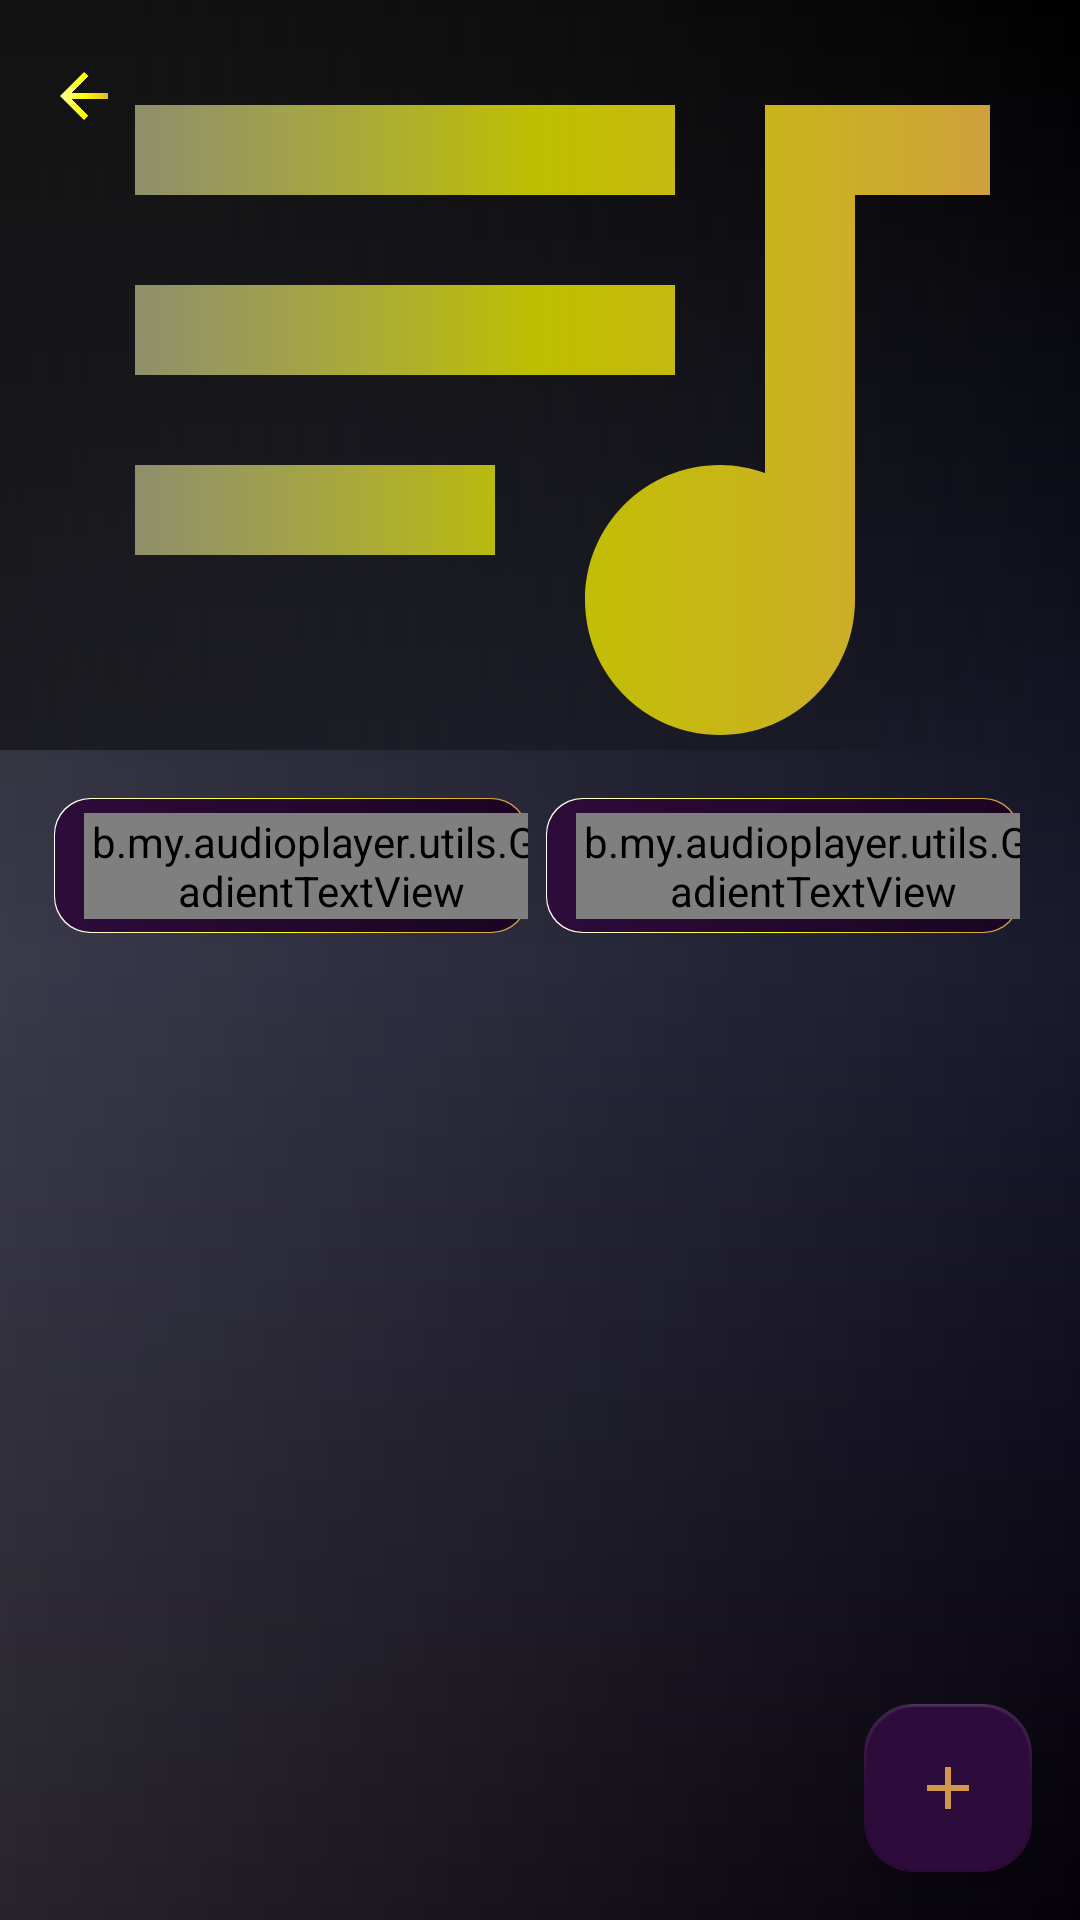

Android layout source for this screen:
<!-- AndroidManifest.xml: application theme Theme.BPlayer -->
<!-- res/layout/activity_playlist_detail.xml -->
<?xml version="1.0" encoding="utf-8"?>
<androidx.coordinatorlayout.widget.CoordinatorLayout xmlns:android="http://schemas.android.com/apk/res/android"
    xmlns:app="http://schemas.android.com/apk/res-auto"
    android:layout_width="match_parent"
    android:layout_height="match_parent"
    android:background="@drawable/ic_main_bg"
    android:fitsSystemWindows="true">

    <com.google.android.material.appbar.AppBarLayout
        android:layout_width="match_parent"
        android:layout_height="wrap_content"
        android:background="@android:color/transparent">

        <com.google.android.material.appbar.CollapsingToolbarLayout
            android:id="@+id/collapsingToolbar"
            android:layout_width="match_parent"
            android:layout_height="250dp"
            app:collapsedTitleTextAppearance="@style/TextAppearance.App.Title.Collapsed"
            app:contentScrim="@color/colorPrimary"
            app:expandedTitleMarginBottom="16dp"
            app:expandedTitleMarginStart="16dp"
            app:expandedTitleTextAppearance="@style/TextAppearance.App.Title"
            app:layout_scrollFlags="scroll|exitUntilCollapsed"
            app:title="Playlist">

            <ImageView
                android:id="@+id/playlistCoverArt"
                android:layout_width="match_parent"
                android:layout_height="match_parent"
                android:scaleType="centerCrop"
                android:src="@drawable/ic_playlist"
                app:layout_collapseMode="parallax" />

            <View
                android:layout_width="match_parent"
                android:layout_height="match_parent"
                android:background="@drawable/gradient_overlay" />

            <com.google.android.material.appbar.MaterialToolbar
                android:id="@+id/toolbar"
                android:layout_width="match_parent"
                android:layout_height="?attr/actionBarSize"
                app:layout_collapseMode="pin"
                app:navigationIcon="@drawable/ic_arrow_back"
                app:titleTextColor="@color/colorSecondary" />

        </com.google.android.material.appbar.CollapsingToolbarLayout>

    </com.google.android.material.appbar.AppBarLayout>

    <androidx.core.widget.NestedScrollView
        android:layout_width="match_parent"
        android:layout_height="match_parent"
        app:layout_behavior="@string/appbar_scrolling_view_behavior">

        <LinearLayout
            android:layout_width="match_parent"
            android:layout_height="wrap_content"
            android:orientation="vertical">

            
            <LinearLayout
                android:layout_width="match_parent"
                android:layout_height="wrap_content"
                android:orientation="horizontal"
                android:padding="16dp">

                <androidx.constraintlayout.widget.ConstraintLayout
                    android:id="@+id/btnPlayAll"
                    android:layout_width="0dp"
                    android:layout_height="45dp"
                    android:layout_marginLeft="2dp"
                    android:layout_marginRight="4dp"
                    android:layout_weight="1"
                    android:background="@drawable/song_card_bg">

                    <ImageView
                        android:id="@+id/imageView"
                        android:layout_width="24dp"
                        android:layout_height="24dp"
                        android:layout_marginStart="12dp"
                        android:src="@drawable/ic_play"
                        app:layout_constraintBottom_toBottomOf="parent"
                        app:layout_constraintStart_toStartOf="parent"
                        app:layout_constraintTop_toTopOf="parent" />

                    <b.my.audioplayer.utils.GradientTextView
                        android:id="@+id/gradientTextView"
                        android:layout_width="wrap_content"
                        android:layout_height="wrap_content"
                        android:layout_marginEnd="16dp"
                        android:text="Play All"
                        app:layout_constraintBottom_toBottomOf="parent"
                        app:layout_constraintEnd_toEndOf="parent"
                        app:layout_constraintStart_toEndOf="@+id/imageView"
                        app:layout_constraintTop_toTopOf="parent" />

                </androidx.constraintlayout.widget.ConstraintLayout>

                <androidx.constraintlayout.widget.ConstraintLayout
                    android:id="@+id/btnShuffleAll"
                    android:layout_width="0dp"
                    android:layout_height="45dp"
                    android:layout_marginLeft="2dp"
                    android:layout_marginRight="4dp"
                    android:layout_weight="1"
                    android:background="@drawable/song_card_bg">

                    <ImageView
                        android:id="@+id/imageView2"
                        android:layout_width="24dp"
                        android:layout_height="24dp"
                        android:layout_marginStart="12dp"
                        android:src="@drawable/ic_shuffle"
                        app:layout_constraintBottom_toBottomOf="parent"
                        app:layout_constraintStart_toStartOf="parent"
                        app:layout_constraintTop_toTopOf="parent" />

                    <b.my.audioplayer.utils.GradientTextView
                        android:id="@+id/gradientTextView1"
                        android:layout_width="wrap_content"
                        android:layout_height="wrap_content"
                        android:layout_marginEnd="16dp"
                        android:text="Shuffle"
                        app:layout_constraintBottom_toBottomOf="parent"
                        app:layout_constraintEnd_toEndOf="parent"
                        app:layout_constraintStart_toEndOf="@+id/imageView2"
                        app:layout_constraintTop_toTopOf="parent" />
                </androidx.constraintlayout.widget.ConstraintLayout>

            </LinearLayout>

            
            <androidx.recyclerview.widget.RecyclerView
                android:id="@+id/recyclerPlaylistSongs"
                android:layout_width="match_parent"
                android:layout_height="wrap_content"
                android:layout_marginLeft="12dp"
                android:layout_marginRight="12dp"
                android:clipToPadding="false"
                android:nestedScrollingEnabled="false"
                android:paddingBottom="80dp" />

            
            <LinearLayout
                android:id="@+id/emptyStateView"
                android:layout_width="match_parent"
                android:layout_height="wrap_content"
                android:gravity="center"
                android:orientation="vertical"
                android:padding="48dp"
                android:visibility="gone">

                <ImageView
                    android:layout_width="100dp"
                    android:layout_height="100dp"
                    android:alpha="0.5"
                    android:src="@drawable/ic_playlist"
                    app:tint="@color/colorSecondary" />

                <b.my.audioplayer.utils.GradientTextView
                    android:id="@+id/emptyStateText"
                    android:layout_width="wrap_content"
                    android:layout_height="wrap_content"
                    android:layout_marginTop="16dp"
                    android:alpha="0.8"
                    android:text="No songs in this playlist"
                    android:textSize="16sp" />

                <b.my.audioplayer.utils.GradientTextView
                    android:layout_width="wrap_content"
                    android:layout_height="wrap_content"
                    android:layout_marginTop="8dp"
                    android:alpha="0.6"
                    android:text="Tap the + button to add songs"
                    android:textSize="14sp" />

            </LinearLayout>

        </LinearLayout>

    </androidx.core.widget.NestedScrollView>

    <com.google.android.material.floatingactionbutton.FloatingActionButton
        android:id="@+id/fabAddSongs"
        android:layout_width="wrap_content"
        android:layout_height="wrap_content"
        android:layout_gravity="bottom|end"
        android:layout_margin="16dp"
        android:src="@drawable/ic_add"
        app:backgroundTint="@color/colorPrimary"
        app:borderWidth="1dp"
        app:strokeColor="@color/colorSecondary"
        app:tint="@color/colorSecondary" />

</androidx.coordinatorlayout.widget.CoordinatorLayout>
<!-- resources referenced by this layout -->
<resources>
  <color name="colorPrimary">#2D0B3A</color>
  <color name="colorSecondary">#d0964b</color>
  <!-- drawable gradient_overlay (drawable) -->
  <?xml version="1.0" encoding="utf-8"?>
  <shape xmlns:android="http://schemas.android.com/apk/res/android">
      <gradient
          android:type="linear"
          android:angle="0"
          android:startColor="#80000000"
          android:endColor="#00000000"/>
  </shape>
  <!-- drawable ic_main_bg (drawable) -->
  <?xml version="1.0" encoding="utf-8"?>
  <layer-list xmlns:android="http://schemas.android.com/apk/res/android">
  
      
      <item>
          <shape android:shape="rectangle">
              <gradient
                  android:angle="90"
                  android:centerColor="#1a1a2e"
                  android:endColor="#000000"
                  android:startColor="#050109" />
          </shape>
      </item>
  
      
      <item>
          <shape android:shape="rectangle">
              <gradient
                  android:angle="0"
                  android:endColor="#00FFFFFF"
                  android:startColor="#23FFFFFF" />
          </shape>
      </item>
  
  </layer-list>
  <!-- drawable ic_play (drawable) -->
  <vector xmlns:android="http://schemas.android.com/apk/res/android"
      xmlns:aapt="http://schemas.android.com/aapt"
      android:width="24dp"
      android:height="24dp"
      android:viewportWidth="24"
      android:viewportHeight="24">
  
      <path
          android:pathData="M8,5v14l11,-7z">
          <aapt:attr name="android:fillColor">
              <gradient
                  android:type="linear"
                  android:startX="0"
                  android:startY="0"
                  android:endX="24"
                  android:endY="0"
                  android:startColor="#FFFFFF"
                  android:centerColor="#FFFF00"
                  android:endColor="#D0964B"/>
          </aapt:attr>
      </path>
  
  </vector>
  <style name="TextAppearance.App.Title" parent="TextAppearance.Material3.TitleLarge">
          <item name="android:textColor">@color/colorSecondary</item>
          <item name="android:textStyle">bold</item>
      </style>
  <style name="TextAppearance.App.Title.Collapsed" parent="TextAppearance.Material3.TitleMedium">
          <item name="android:textColor">@color/colorSecondary</item>
          <item name="android:textStyle">bold</item>
      </style>
  <color name="colorPrimaryDark">#1A0521</color>
  <color name="colorAccent">#03DAC5</color>
  <color name="colorSurface">#FFFFFF</color>
  <color name="colorSurfaceVariant">#F5F5F5</color>
  <color name="colorOnSurface">#1C1B1F</color>
  <color name="colorOnSurfaceVariant">#49454F</color>
  <color name="colorOutline">#E0E0E0</color>
  <style name="Widget.App.Toolbar" parent="Widget.AppCompat.Toolbar">
          <item name="android:textColorPrimary">@color/colorSecondary</item>
          <item name="android:textColorSecondary">@color/colorSecondary</item>
          <item name="actionMenuTextColor">@android:color/black</item>
          <item name="tint">@color/colorSecondary</item>
      </style>
  <style name="Theme.BPlayer.PopupOverlay" parent="ThemeOverlay.AppCompat.Light">
          <item name="android:panelBackground">@drawable/song_card_bg</item>
          <item name="android:itemBackground">@android:color/transparent</item>
          <item name="android:textColorPrimary">@android:color/black</item>
      </style>
  <style name="TextAppearance.App.PopupMenu" parent="TextAppearance.AppCompat.Widget.PopupMenu.Large">
          <item name="android:textColor">@android:color/black</item>
          <item name="android:textSize">16sp</item>
      </style>
  <style name="Theme.BPlayer.Dialog" parent="Theme.Material3.Light.Dialog">
          <item name="android:windowBackground">@android:color/transparent</item>
          <item name="android:textColorPrimary">@color/colorSecondary</item>
          <item name="colorSurface">@color/colorPrimary</item>
      </style>
</resources>
